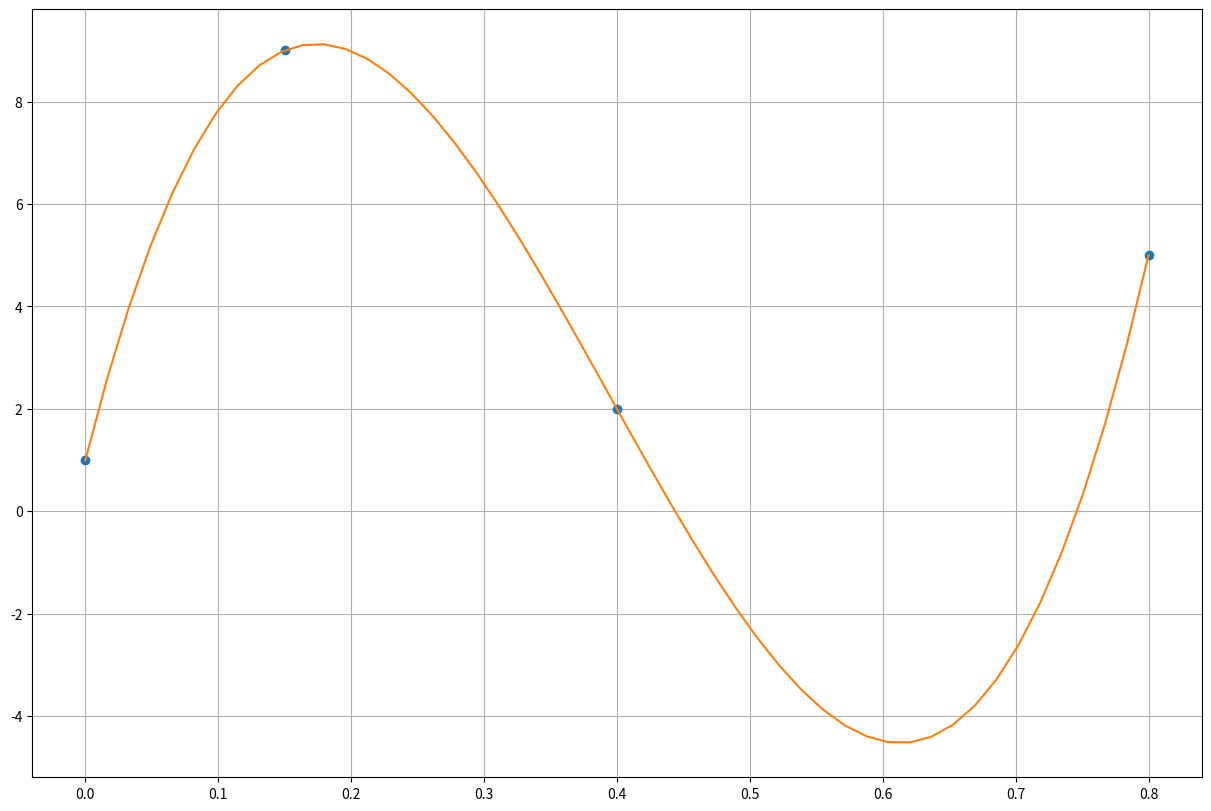

Reproduce this figure in Python.
import matplotlib.pyplot as plt
import numpy as np
import sympy as sym

fig=plt.figure(figsize=(12,8), constrained_layout=True)
gs=fig.add_gridspec(1,1)
ax1=fig.add_subplot(gs[0,0])

xi=np.array([0,0.4,0.8,0.15])
fi=np.array([1,2,5,9])


n=len(xi)
x=sym.Symbol("x")
polinomio=0
for i in range(0,n,1):    
    numerador=1
    denominador=1
    for j in range(0,n,1):
        if i!=j:
            numerador=numerador*(x-xi[j])
            denominador=denominador*(xi[i]-xi[j])
        termino=(numerador/denominador)*fi[i]
    polinomio=polinomio+termino
polisimple=sym.expand(polinomio)
px=sym.lambdify(x,polinomio)

muestras=50
a=np.min(xi)
b=np.max(xi)
p_xi=np.linspace(a,b,muestras)
pfi=px(p_xi)


print("polinomio:")
print(polinomio)
print("polinomio simplificado:")
print(polisimple)

ax1.plot(xi,fi,"o")
ax1.plot(p_xi,pfi)
plt.grid()
plt.show() 
